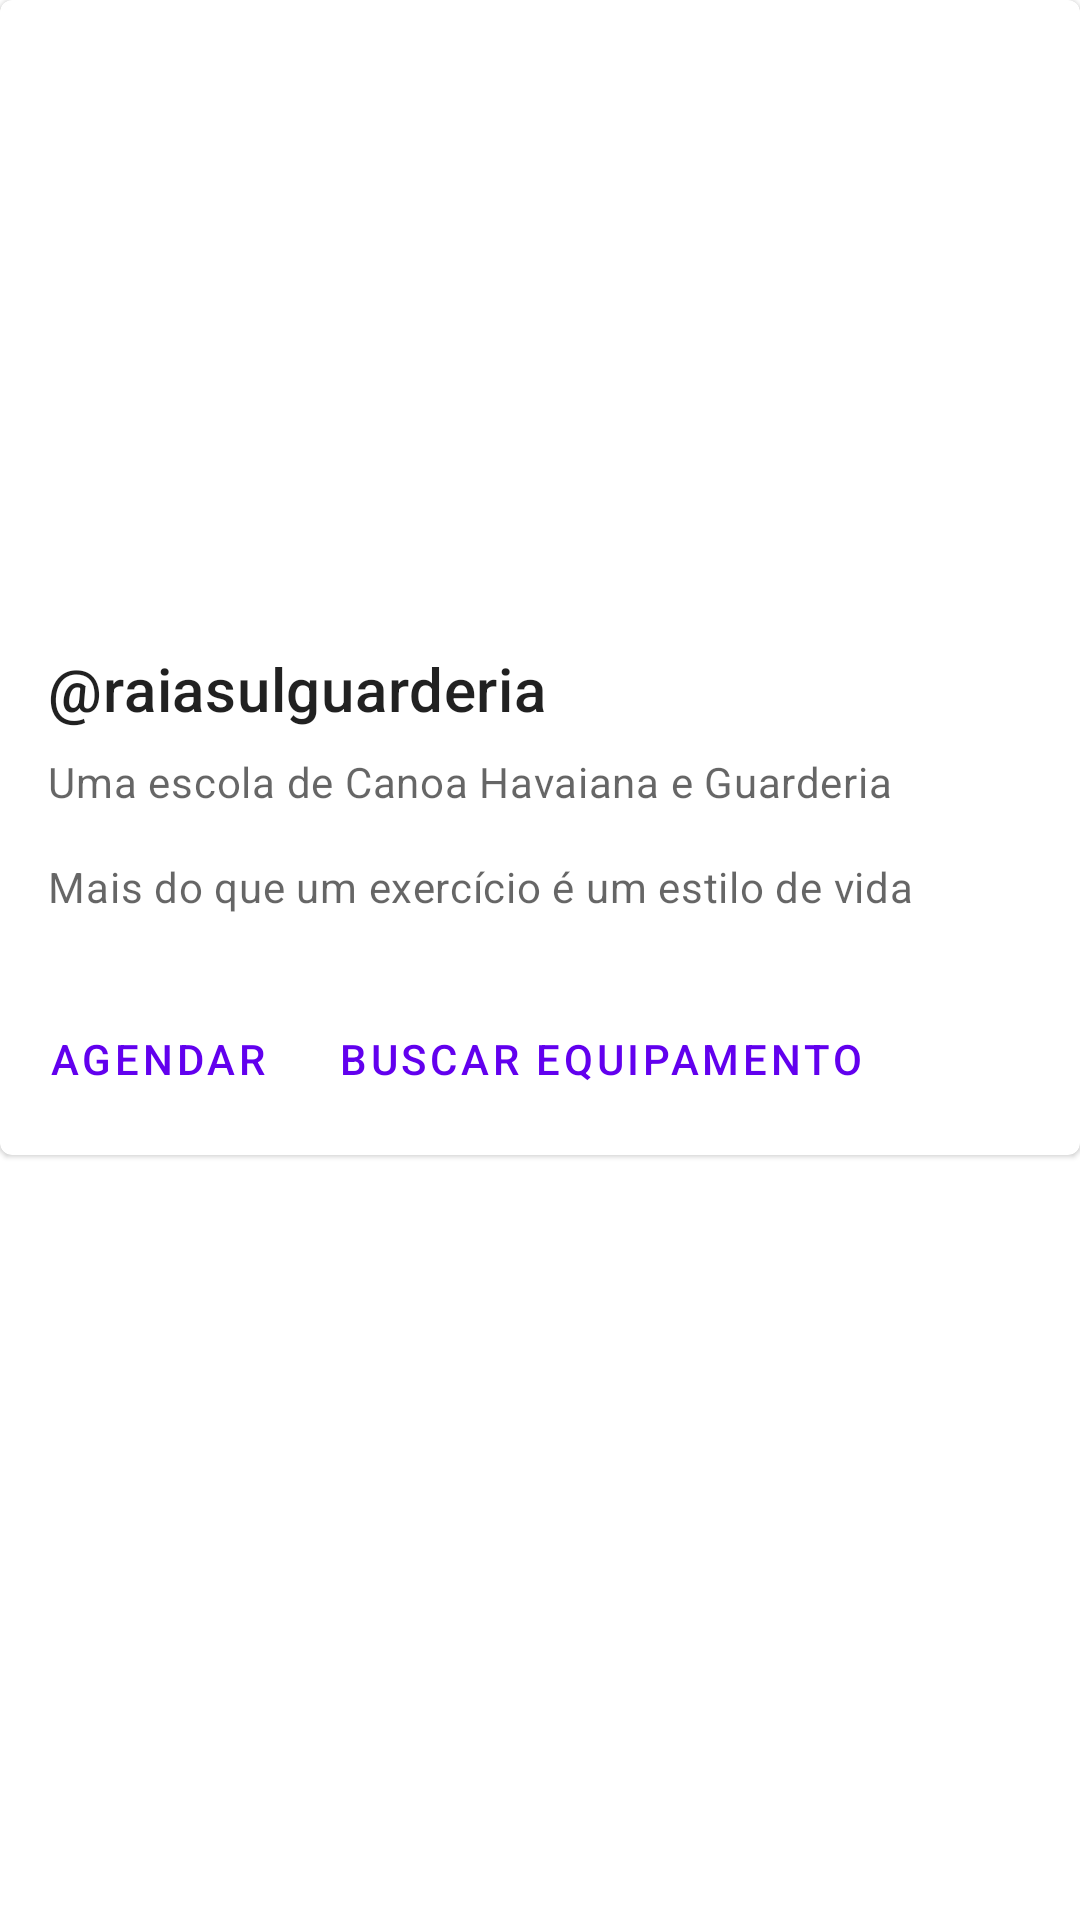

Android layout source for this screen:
<!-- AndroidManifest.xml: application theme Theme.AppNewSport -->
<!-- res/layout/news_itens.xml -->
<?xml version="1.0" encoding="utf-8"?>
<androidx.constraintlayout.widget.ConstraintLayout xmlns:android="http://schemas.android.com/apk/res/android"
    xmlns:app="http://schemas.android.com/apk/res-auto"
    xmlns:tools="http://schemas.android.com/tools"
    android:layout_width="match_parent"
    android:layout_height="match_parent">

    <com.google.android.material.card.MaterialCardView
        android:id="@+id/card"
        android:layout_width="match_parent"
        android:layout_height="wrap_content"
        tools:layout_editor_absoluteX="8dp">

        <LinearLayout
            android:layout_width="match_parent"
            android:layout_height="wrap_content"
            android:orientation="vertical">

                <ImageView
                android:id="@+id/imageView8"
                android:layout_width="match_parent"
                android:layout_height="200dp"
                tools:srcCompat="@tools:sample/backgrounds/scenic" />

                <LinearLayout
                android:layout_width="match_parent"
                android:layout_height="wrap_content"
                android:orientation="vertical"
                android:padding="16dp">

                
                <TextView
                    android:layout_width="wrap_content"
                    android:layout_height="wrap_content"
                    android:text="@raiasulguarderia"
                    android:textAppearance="?attr/textAppearanceHeadline6" />

                <TextView
                    android:layout_width="wrap_content"
                    android:layout_height="wrap_content"
                    android:layout_marginTop="8dp"
                    android:text="Uma escola de Canoa Havaiana e Guarderia"
                    android:textAppearance="?attr/textAppearanceBody2"
                    android:textColor="?android:attr/textColorSecondary" />

                <TextView
                    android:layout_width="wrap_content"
                    android:layout_height="wrap_content"
                    android:layout_marginTop="16dp"
                    android:text="Mais do que um exercício é um estilo de vida"
                    android:textAppearance="?attr/textAppearanceBody2"
                    android:textColor="?android:attr/textColorSecondary" />

            </LinearLayout>

            
                <LinearLayout
                android:layout_width="wrap_content"
                android:layout_height="wrap_content"
                android:layout_margin="8dp"
                android:orientation="horizontal">

                <com.google.android.material.button.MaterialButton
                    style="?attr/borderlessButtonStyle"
                    android:layout_width="wrap_content"
                    android:layout_height="wrap_content"
                    android:layout_marginEnd="8dp"
                    android:text="AGENDAR" />

                <com.google.android.material.button.MaterialButton
                    style="?attr/borderlessButtonStyle"
                    android:layout_width="wrap_content"
                    android:layout_height="wrap_content"
                    android:text="BUSCAR EQUIPAMENTO" />

                 </LinearLayout>


        </LinearLayout>

    </com.google.android.material.card.MaterialCardView>

    <ImageView
        android:id="@+id/imageView9"
        android:layout_width="50dp"
        android:layout_height="60dp"
        android:layout_marginStart="100dp"
        android:layout_marginTop="35dp"
        app:layout_constraintStart_toStartOf="parent"
        app:layout_constraintTop_toBottomOf="@+id/card"
        app:srcCompat="@drawable/ic_favorite" />

    <ImageView
        android:id="@+id/imageView11"
        android:layout_width="57dp"
        android:layout_height="59dp"
        android:layout_marginStart="100dp"
        android:layout_marginEnd="100dp"
        app:layout_constraintEnd_toEndOf="parent"
        app:layout_constraintStart_toEndOf="@+id/imageView9"
        app:srcCompat="@drawable/ic_share"
        tools:layout_editor_absoluteY="422dp" />

</androidx.constraintlayout.widget.ConstraintLayout>
<!-- resources referenced by this layout -->
<resources>
  <style name="Theme.AppNewSport" parent="Theme.MaterialComponents.DayNight.DarkActionBar">
          
          <item name="colorPrimary">@color/purple_500</item>
          <item name="colorPrimaryVariant">@color/purple_700</item>
          <item name="colorOnPrimary">@color/white</item>
          
          <item name="colorSecondary">@color/teal_200</item>
          <item name="colorSecondaryVariant">@color/teal_700</item>
          <item name="colorOnSecondary">@color/black</item>
          
          <item name="android:statusBarColor" tools:targetApi="l">?attr/colorPrimaryVariant</item>
          
      </style>
  <!-- not gathered from this repository: default colours our renderer supplied (Android Studio template values) -->
  <color name="purple_500">#FF6200EE</color>
  <color name="purple_700">#FF3700B3</color>
  <color name="teal_200">#FF03DAC5</color>
  <color name="teal_700">#FF018786</color>
  <color name="black">#FF000000</color>
  <color name="white">#FFFFFFFF</color>
</resources>
